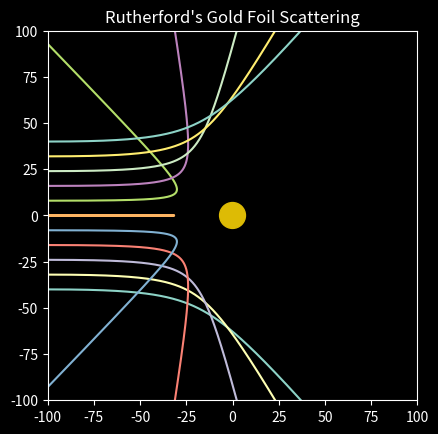

Write the Python code that produced this figure.

import numpy as np, matplotlib.pyplot as plt
from scipy.integrate import odeint

mp = 939.5654133
mn = 938.2720813
e2 = 1.44

q = 2
Q = 79 
m = 2*mp + 2*mn #mass of the alpha particle

R_init = (0, 0) # potition of Au in fm
r_init = (-100, 10) # position of Alpha in fm (y part is b - )

RT = 7 #radius of Au nucleus in fm
# RT = 0.146e6 #radius of Au atom in fm


def systemxyt(state, t):
    z1, z2, z3, z4 = state
    r = max(np.sqrt((z1-R_init[0])**2 + (z3-R_init[1])**2), RT)
    dz1 = z2
    dz2 = (q*Q*e2*z1)/(m*(r**3))
    dz3 = z4
    dz4 = (q*Q*e2*z3)/(m*(r**3))
    return [dz1, dz2, dz3, dz4]

plt.style.use('dark_background')

fig, ax = plt.subplots()
ax.set_title(f"Rutherford's Gold Foil Scattering")


time_points = np.linspace(0, 10000, 10001)
blim = 4

for i in np.linspace(-blim,blim,11):
    init_state = [r_init[0], .0512, i*r_init[1], 0]
    xy = odeint(systemxyt, init_state, time_points)
    x = xy[:, 0]; y = xy[:, 2]
    ax.plot(x,y)

# au_pt = ax.scatter(R_init[0],R_init[1], color="#FFEE05")

Au_atom = plt.Circle(R_init, RT, color='#DDBB05')  
ax.add_artist(Au_atom)

ax.set_aspect(1)
xlim = abs(r_init[0])
ylim = 100
ax.set(xlim=(-xlim, xlim),
       ylim=(-ylim, ylim))

plt.show()